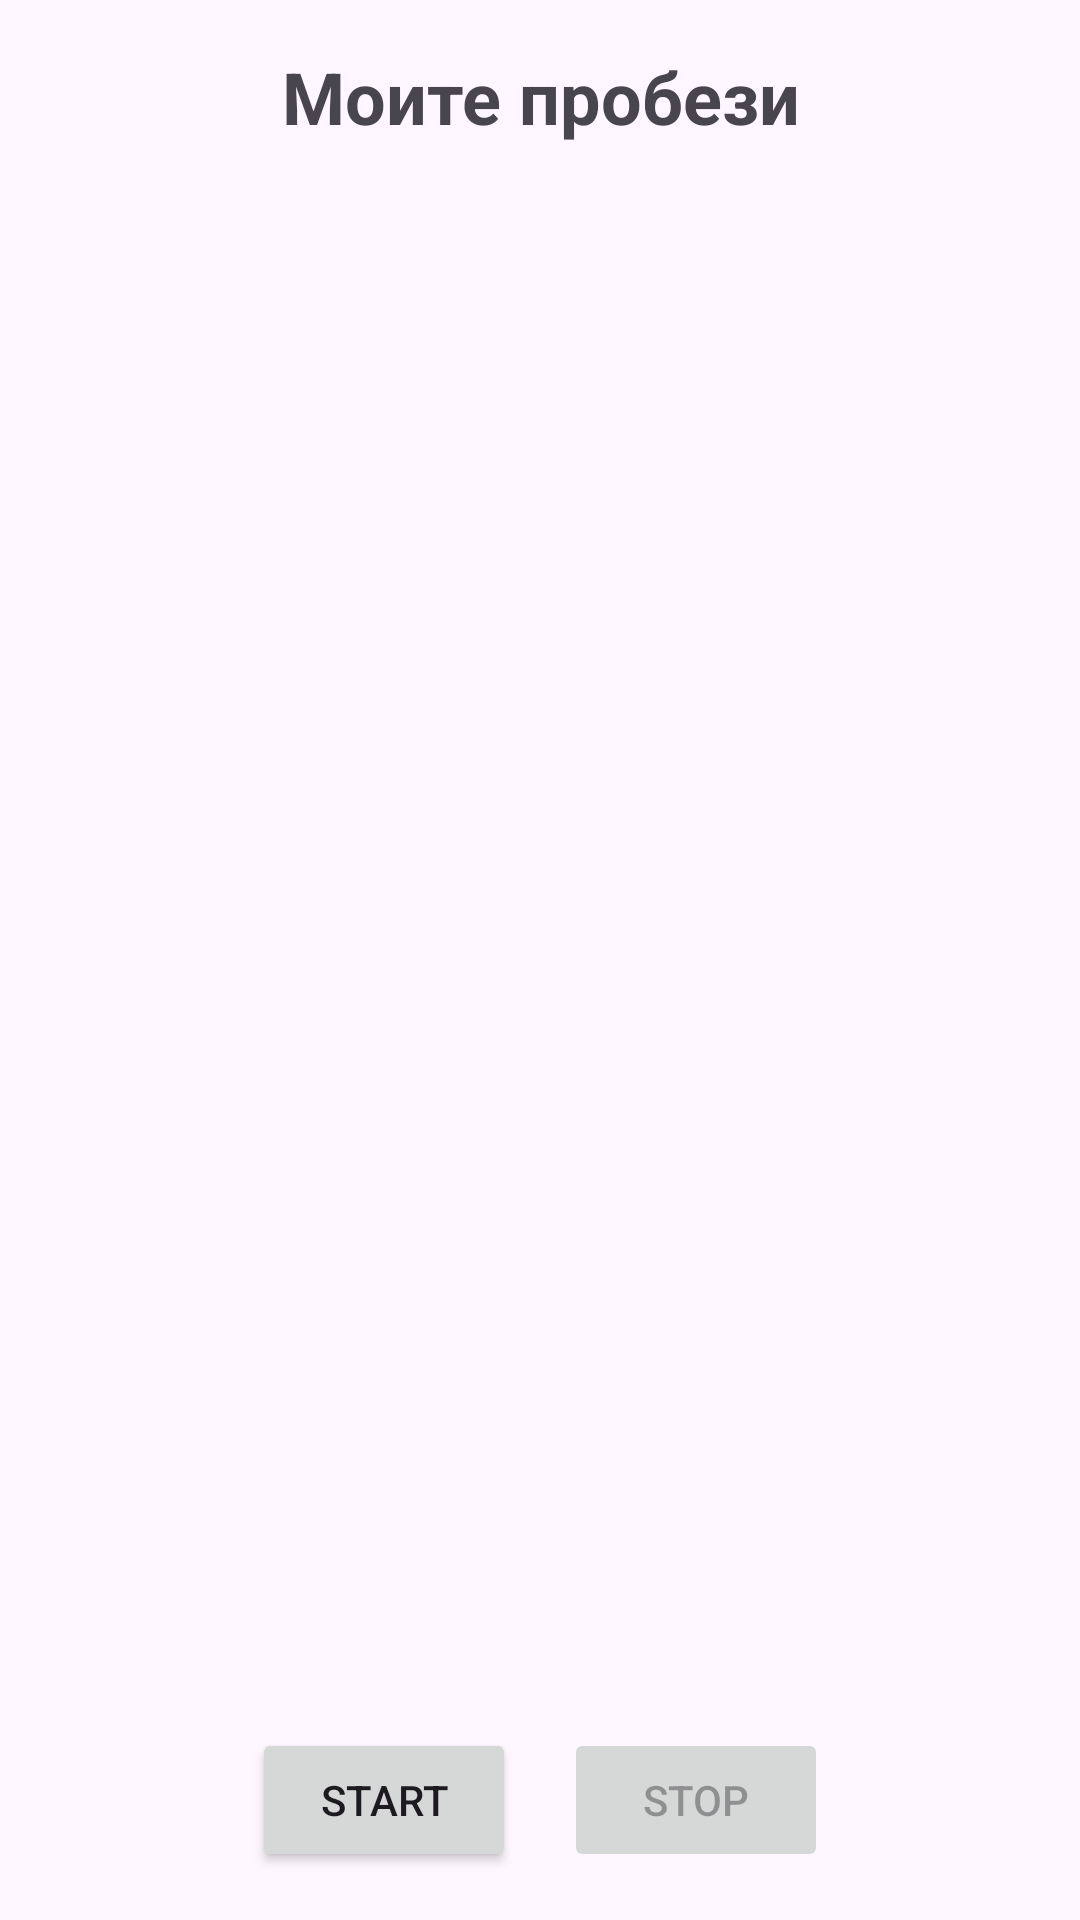

Write the Android layout XML for this screen, with the resource values it uses.
<!-- AndroidManifest.xml: application theme Theme.RunningTrackerApplication -->
<!-- res/layout/activity_main.xml -->
<?xml version="1.0" encoding="utf-8"?>
<LinearLayout xmlns:android="http://schemas.android.com/apk/res/android"
    android:layout_width="match_parent"
    android:layout_height="match_parent"
    android:orientation="vertical"
    android:padding="16dp">

    
    <TextView
        android:layout_width="match_parent"
        android:layout_height="wrap_content"
        android:text="Моите пробези"
        android:textSize="24sp"
        android:textStyle="bold"
        android:gravity="center"
        android:layout_marginBottom="16dp" />

    
    <androidx.recyclerview.widget.RecyclerView
        android:id="@+id/runsRecyclerView"
        android:layout_width="match_parent"
        android:layout_height="0dp"
        android:layout_weight="1" />

    
    <LinearLayout
        android:layout_width="match_parent"
        android:layout_height="wrap_content"
        android:orientation="horizontal"
        android:gravity="center"
        android:layout_marginTop="16dp">

        <Button
            android:id="@+id/startButton"
            android:layout_width="wrap_content"
            android:layout_height="wrap_content"
            android:text="Start"
            android:layout_marginEnd="8dp" />

        <Button
            android:id="@+id/stopButton"
            android:layout_width="wrap_content"
            android:layout_height="wrap_content"
            android:text="Stop"
            android:enabled="false"
            android:layout_marginStart="8dp" />

    </LinearLayout>

</LinearLayout>
<!-- resources referenced by this layout -->
<resources>
  <style name="Theme.RunningTrackerApplication" parent="Base.Theme.RunningTrackerApplication" />
  <style name="Base.Theme.RunningTrackerApplication" parent="Theme.Material3.DayNight.NoActionBar">
          
          
      </style>
</resources>
